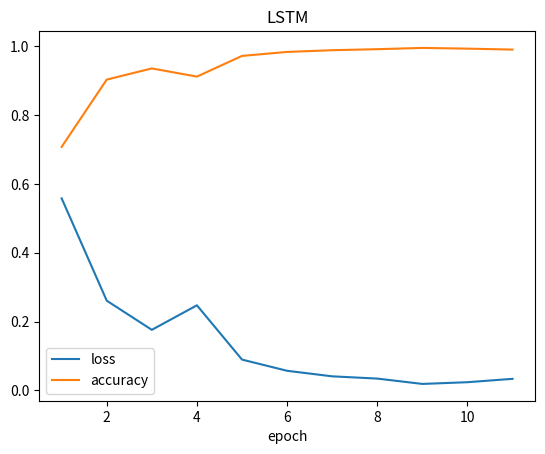

This figure's Python source:
import matplotlib.pyplot as plt
import numpy as np
loss = np.array([0.5582175486532929,
                0.2606749696004421,
                0.1759311116736411,
                0.2471736286245191,
                0.08938872561458965,
                0.05684186551211368,
                0.04072458962576411,
                0.034159498573045656,
                0.018656614731968668,
                0.023638439503402504,
                0.033454769154024476])
acc = np.array([0.7078,
                0.90348, 
                0.93596,
                0.91216,
                0.97232,
                0.98392,
                0.98888,
                0.99192,
                0.99556,
                0.99348,
                0.99072])
epoch = range(1,12)
plt.title('LSTM')
plt.xlabel('epoch')
plt.plot(epoch, loss, label='loss')
plt.plot(epoch, acc, label='accuracy')
plt.legend()
plt.show()